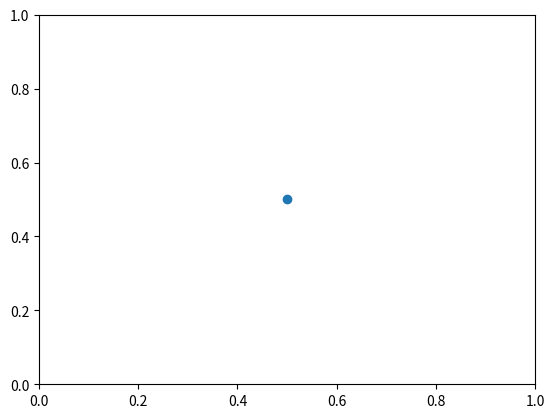
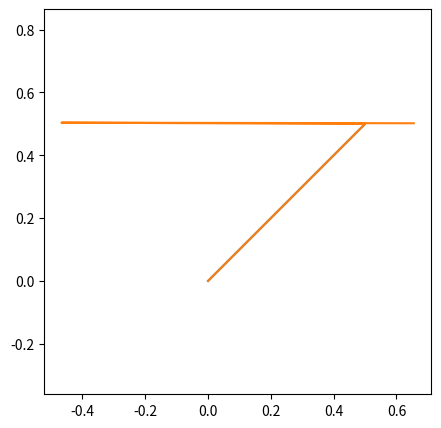

The script that saved these images, in order:
import numpy as np
from matplotlib import pyplot as plt
from scipy.signal import fftconvolve
#TODO: 3D
#TODO: Boundary conditions
#TODO: Optimize
#TODO: Questions

G=1 #gravitationnal constant
ic = 'orbit' #initial conditions


if ic == 'stationary':
    n=1
    pos = np.array([[0.5,0.5]])
    vel = np.array([[0,0]])
    m = np.array([1])
elif ic == 'orbit':
    n=2
    pos = np.array(([[0.5,0.5],[0.75,0.5]]))
    vel = np.array(([[0,0],[0,2]]))   #63.24
    m = np.array([1,.0001])
elif ic == 'collapse':
    n=2
    pos = np.array(([[0.5,0.5],[0.75,0.5]]))
    vel = np.array(([[0,0],[0,1]]))
    m = np.array([1,1])
else:
    n=232
    pos = np.random.rand(n,2)
    vel = (np.random.rand(n,2)*2-1)*0
    m = np.random.rand(n)
    
def gravity(p1,p2,m1,m2,epsilon=0.05,pot=False):
    x1=p1[0];x2=p2[0];y1=p1[1];y2=p2[1]
    num = G*m1*m2
    if not pot:
        den = ((x1-x2)**2+(y1-y2)**2+epsilon**2)**(3/2)
        return np.array([-(num/den)*(x1-x2),-(num/den)*(y1-y2)])
    else:
        den = np.sqrt(((x1-x2)**2+(y1-y2)**2+epsilon**2))
        return num/den

def cal_force(x,m,epsilon=0.05,pot=False): #calculate force between 2 particles
   
    nparticles = len(x)
    forces=np.zeros((nparticles,2))
    V=0
    for i in range(nparticles):
        for j in range(nparticles):
            if (i!=j):
                if pot:
                    V-=gravity(x[i],x[j],m[i],m[j],epsilon=epsilon,pot=True)
                else:
                    forces[i]=gravity(x[i],x[j],m[i],m[j],epsilon=epsilon) #here just the gravity
    if pot:
        return V
    else:
        return forces

def cal_energy(x,v,m,epsilon=0.05):
     T = np.sum(0.5*m*v[:,0]**2+v[:,1]**2)
     V = cal_force(x,m,pot=True)
     return T+V
     

def cal_force_mesh(r,m,grid=100,eps=0.05,periodic=False):  
    x = r[:,0]; y = r[:,1]
    if not periodic: 
        bgrid = 2*grid
        density,by,bx =np.histogram2d(x,y,bins=bgrid,range=[[0, 2], [0, 2]],weights=m)
        density[grid:,:]=0
        density[:,grid:]=0
    else: 
        bgrid = grid
        density,by,bx= np.histogram2d(x,y,bins=grid,range=[[0, 1], [0, 1]],weights=m)
    density = density*(grid**2)
    xs = np.linspace(-bgrid//2,bgrid//2,num=bgrid+1)[:-1]
    r2 = np.tile(xs**2,(bgrid,1))
    r = np.sqrt(r2+r2.transpose()+(grid)*eps**2) 
    pot = -G/r
    phi = np.real(np.fft.ifft2(np.fft.fft2(density)*np.fft.fft2(pot),s=(bgrid,bgrid)))
    phi = np.fft.fftshift(phi)
   # plt.imshow(phi)
    xgrad,ygrad = np.gradient(-phi)
   # plt.figure(3); plt.imshow(phi)pass

   #assert(1==0
    forces = np.empty((len(x),2))
    digx = np.digitize(x,bx)-1
    digy = np.digitize(y,by)-1
    #a = np.logical_and(digx<grid,digy<grid)
    #digx = digx[a]; digy = digy[a]
    forces[:,0] = xgrad[digx,digy]
    forces[:,1] = ygrad[digx,digy]
    """
    plt.figure(); plt.imshow(np.sqrt(xgrad**2)); plt.title("Forcex Magnitude"); plt.show()
    plt.figure(); plt.imshow(np.sqrt(ygrad**2)); plt.title("Forcey Magnitude"); plt.show()
    plt.figure(); plt.imshow(density); plt.title("Density"); plt.show() 
    plt.figure(); plt.imshow(phi); plt.title("Potential Field"); plt.show()
    plt.figure(); plt.imshow(pot); plt.title("Per-Particle Potential"); plt.show()
    
    assert 0
   
    print(forces)
    assert 0
    """
    return forces
    

def take_step_RK4(dt,pos,v,m,cal_fn=cal_force_mesh,periodic=False):   
    n = np.shape(m)[0]       
    '''Integration of d2y/dt2=f, here f is the acceleration'''
    x=pos[:,0];y=pos[:,1];vx=v[:,0];vy=v[:,1]
    pos1=np.empty((n,2))
    pos1[:,0]=x
    pos1[:,1]=y
    f1=cal_fn(pos1, m)/np.array([m,m]).transpose()
    x2=x+(dt/2)*vx
    y2=y+(dt/2)*vy
    pos2=np.empty((n,2))
    pos2[:,0]=x2
    pos2[:,1]=y2
    f2=cal_fn(pos2,m)/np.array([m,m]).transpose()
    x3=x+(dt/2)*vx+(dt*dt/4)*f1[:,0]
    y3=y+(dt/2)*vy+(dt*dt/4)*f1[:,1]
    pos3=np.empty((n,2))  
    pos3[:,0]=x3
    pos3[:,1]=y3
    f3=cal_fn(pos3,m)/np.array([m,m]).transpose()
    x4=x+(dt)*vx+(dt*dt/2)*f2[:,0]
    y4=y+(dt)*vy+(dt*dt/2)*f2[:,1]
    pos4=np.empty((n,2))
    pos4[:,0]=x4
    pos4[:,1]=y4
    f4=cal_fn(pos4,m)/np.array([m,m]).transpose()
    vxfinal=vx+(dt/6)*(f1+2*f2+2*f3+f4)[:,0]
    vyfinal=vy+(dt/6)*(f1+2*f2+2*f3+f4)[:,1]
    xfinal=x+dt*vx+((dt*dt/6)*(f1+f2+f3))[:,0]
    yfinal=y+dt*vy+((dt*dt/6)*(f1+f2+f3))[:,1]
    posfinal=np.empty((len(x),2))
    vfinal=np.empty((len(x),2))
    posfinal[:,0]=xfinal
    posfinal[:,1]=yfinal
    vfinal[:,0]=vxfinal
    vfinal[:,1]=vyfinal
    return posfinal,vfinal
    #return pos,v print(pos)


if __name__ == '__main__':
    cal_fn = cal_force_mesh
    T=1
    t=0
    dt=0.001
    plot = 1
    i=0
    xs = np.zeros((int(T/dt),n))
    ys = np.zeros((int(T/dt),n))
    if plot:
        plt.clf()
        plt.scatter(pos[:,0],pos[:,1])
        plt.axis([0,1,0,1])
    while (t<T): #Simulate from 0 to T
        #print(t)
        #try:
        pos,vel = take_step_RK4(dt,pos,vel,m,cal_fn=cal_fn)
       # except:
        #    print("exception")
        #    break
        x = pos[:,0]; y=pos[:,1]
        xx = np.logical_or(x<0,x>1)   
        yy = np.logical_or(y<0,y>1)    
        a = np.logical_or(xx,yy)
        e = np.sum(a)
        n-=e
        emm = m.copy()
        if e>0:
            a = np.logical_not(a)
            pos = np.zeros((n,2)) 
            velc = np.zeros((n,2))
            m = np.zeros(n)
            pos[:,0]= x[a]
            pos[:,1]= y[a]
            velc[:,0] = vel[:,0][a]
            velc[:,1] = vel[:,1][a]
            vel = velc
            m = emm[a]
        if n == 0:
            print("all particles have escaped")
            break
        xs[i]=x; ys[i]=y
        if plot:
            try:
                plt.clf()
                plt.scatter(x,y)
                plt.axis([0,1,0,1])
                plt.pause(1e-4)
            except:
                break
        i+=1
        t += dt
        print("Total Energy: "+str(cal_energy(pos,vel,m)))

plt.figure(figsize=(5,5))

#xs = xs[xs!=0]; ys = ys[ys!=0]
plt.axis([0,1,0,1])
plt.axis('equal')
plt.plot(xs,ys)


"""
for i in range(len(xs.transpose())):
    plt.scatter(xs.transpose()[i],ys.transpose()[i])
    plt.plot(xs.transpose()[i],ys.transpose()[i])
    
"""